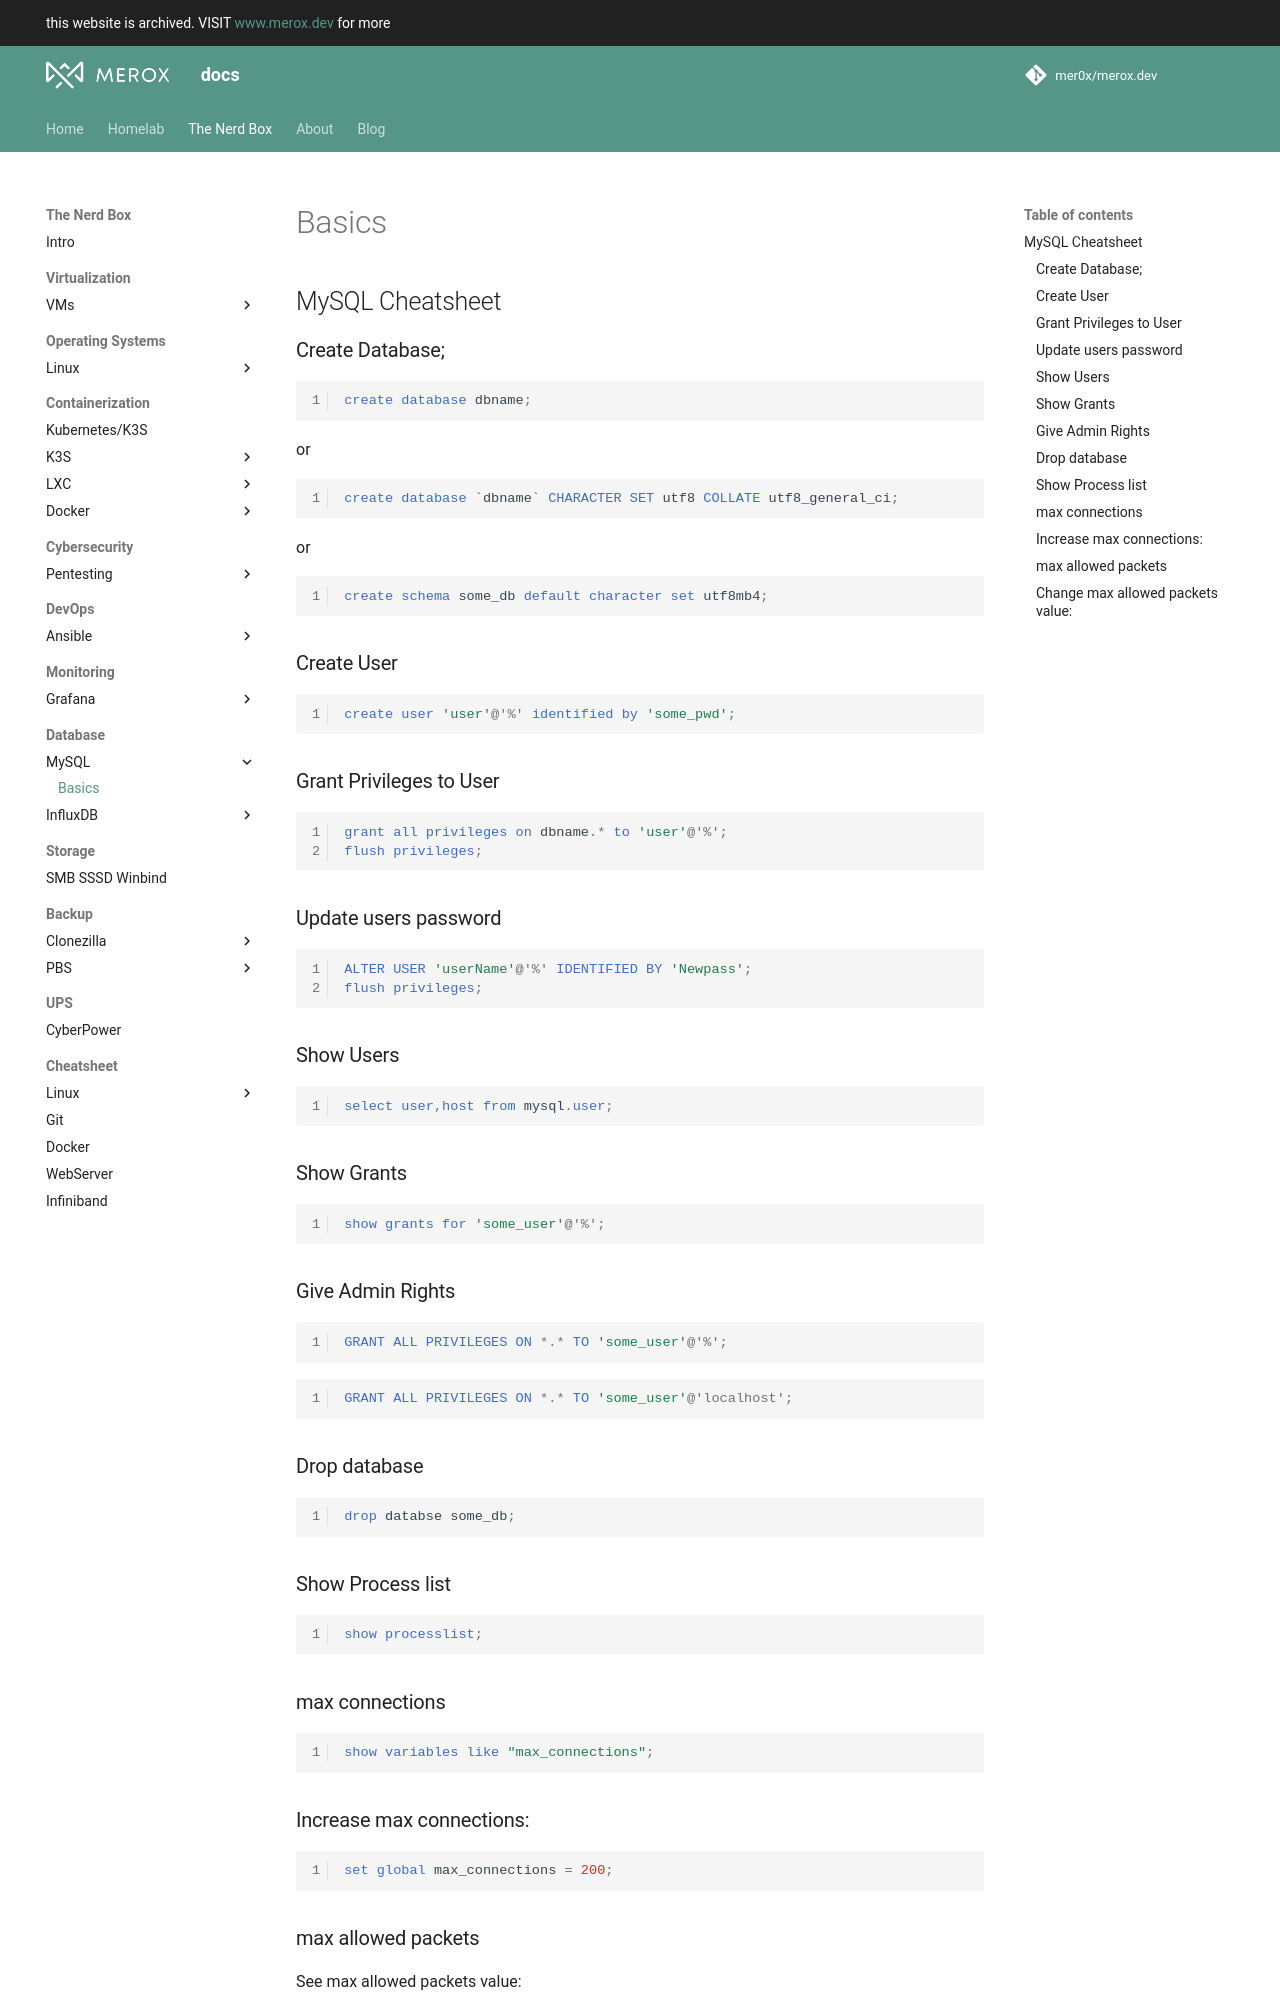

repository: mer0x/docs.merox.dev · page: operations/database/mysql/basics/index.html · generator: mkdocs

## MySQL Cheatsheet
### Create Database;


``` mysql linenums="1"
create database dbname;
```
or

``` mysql linenums="1"
create database `dbname` CHARACTER SET utf8 COLLATE utf8_general_ci;
```

or


``` mysql linenums="1"
create schema some_db default character set utf8mb4;
```

### Create User

``` mysql linenums="1"
create user 'user'@'%' identified by 'some_pwd';
```

### Grant Privileges to User

``` mysql linenums="1"
grant all privileges on dbname.* to 'user'@'%';
flush privileges;
```

### Update users password

``` mysql linenums="1"
ALTER USER 'userName'@'%' IDENTIFIED BY 'Newpass';
flush privileges;
```

### Show Users

``` mysql linenums="1"
select user,host from mysql.user;
```

### Show Grants

``` mysql linenums="1"
show grants for 'some_user'@'%';
```

### Give Admin Rights


``` mysql linenums="1"
GRANT ALL PRIVILEGES ON *.* TO 'some_user'@'%';
```

``` mysql linenums="1"
GRANT ALL PRIVILEGES ON *.* TO 'some_user'@'localhost';
```
### Drop database

``` mysql linenums="1"
drop databse some_db;
```
### Show Process list

``` mysql linenums="1"
show processlist;
```
### max connections

``` mysql linenums="1"
show variables like "max_connections";
```
